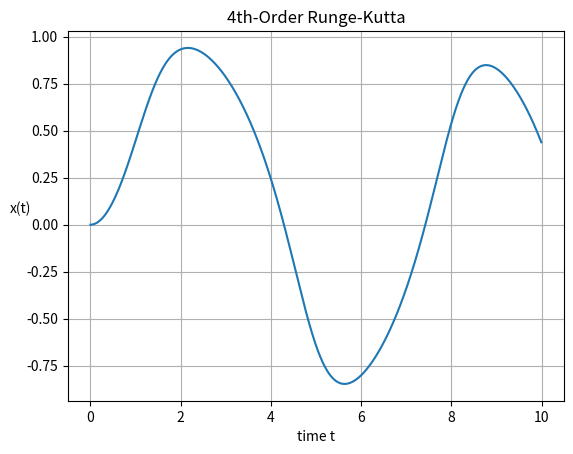

Reproduce this figure in Python.
# Example ODE using fourth-order Runge-Kutta
# author: olhartin@asu.edu updated by sdm

# dx/dt = -x**3 + sin(t)

import numpy as np                   # import packages
import matplotlib.pyplot as plt

################################################################################
# This is the function which returns the derivative of our target.             #
# Inputs:                                                                      #
#    x - current value of variable                                             #
#    t - time                                                                  #
# Output:                                                                      #
#    returns the derivative, or f(x,t)                                         #
################################################################################

def ode_ex(x,t):
    return(-x**3 + np.sin(t))

a = 0                               # bounds for the problem; from a...
b = 10                              # to b...
N = 1000                            # want 1000 steps
h = (b-a)/N                         # and this is the step size
x = 0.0                             # and this is the initial value

tpoints = np.arange(a,b,h)          # create the array of steps
xpoints = []                        # the empty list of results

for t in tpoints:                   # at each of the steps
    xpoints.append(x)               # put in the current value

    k1 = h*ode_ex(x,t)              # compute the intermediate factors
    k2 = h*ode_ex(x+0.5*k1,t+0.5*h)
    k3 = h*ode_ex(x+0.5*k2,t+0.5*h)
    k4 = h*ode_ex(x+k3,t+h)
    x += (k1+2*k2+2*k3+k4)/6        # and the new value

plt.plot(tpoints,xpoints)           # and create a plot to show the results
plt.xlabel('time t')
plt.ylabel('x(t)',rotation=0)
plt.grid()
plt.title('4th-Order Runge-Kutta')
plt.show()
